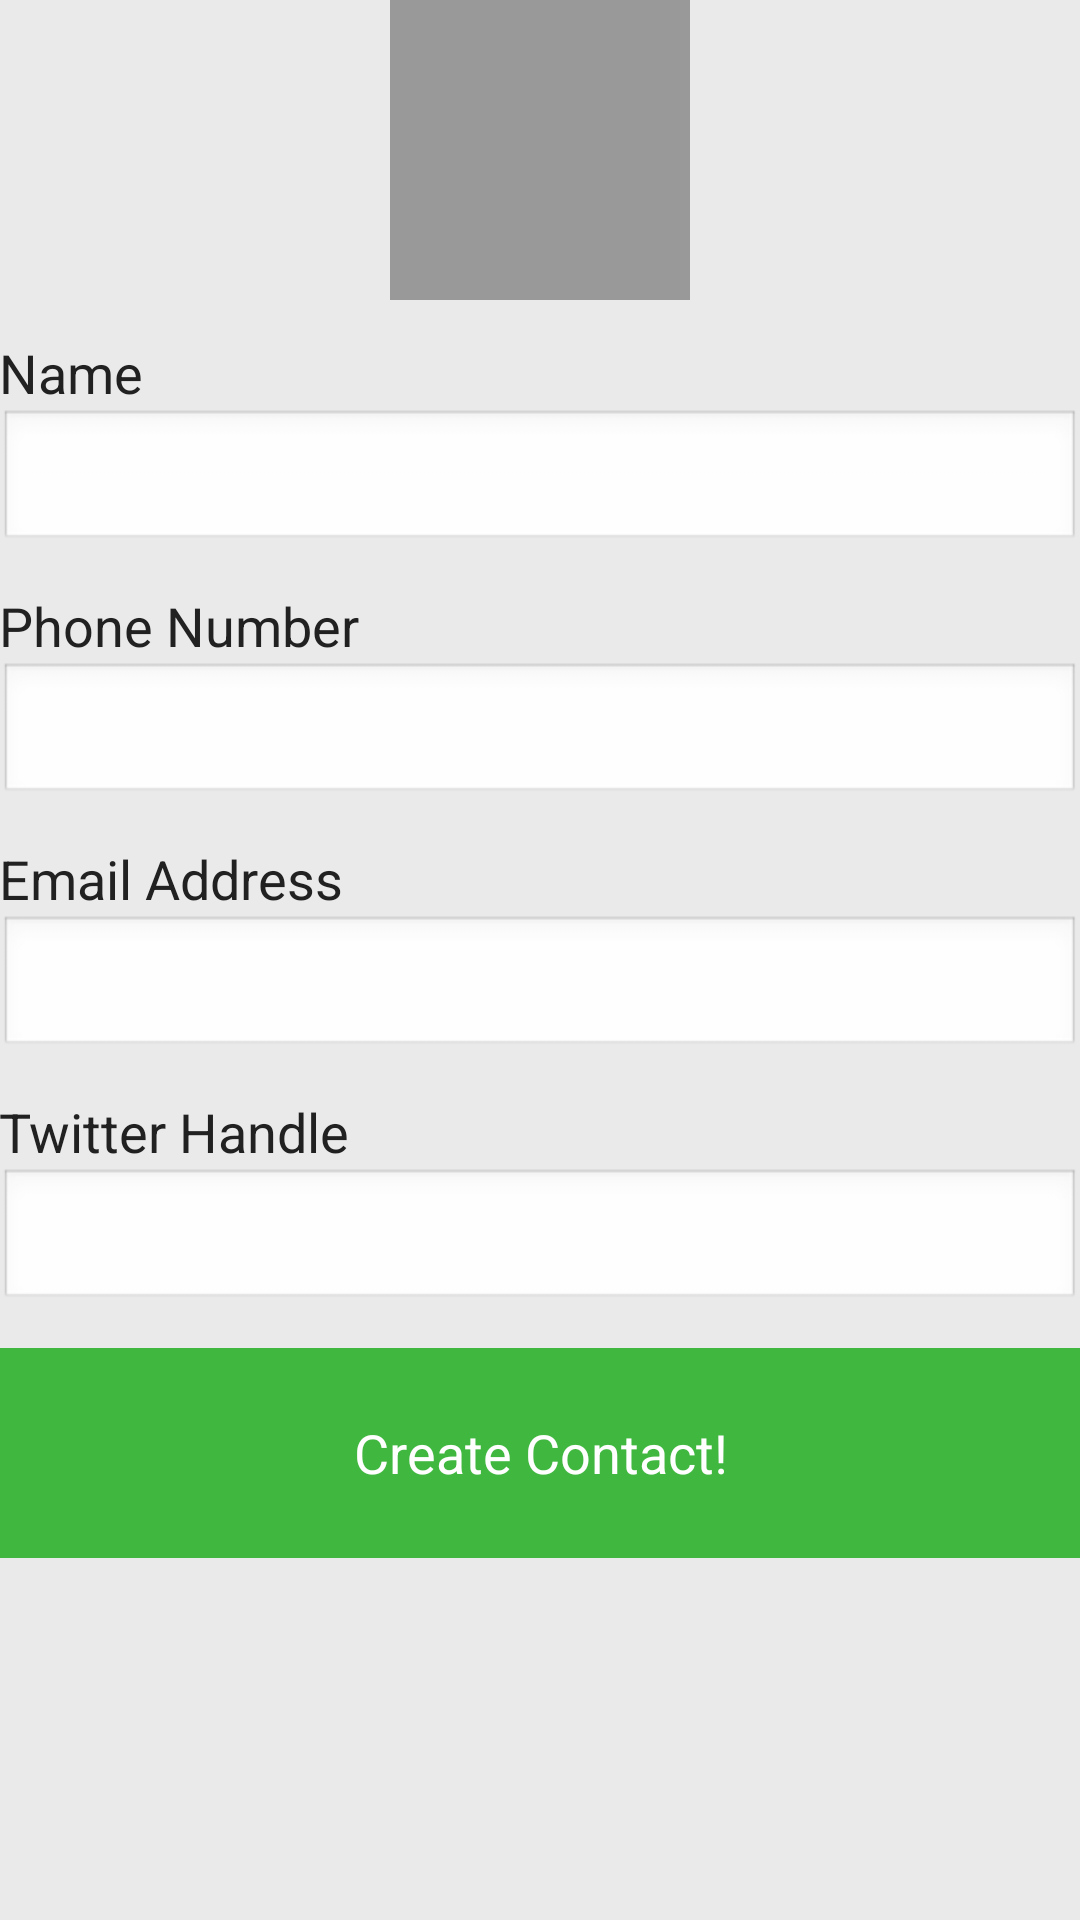

Write the Android layout XML for this screen, with the resource values it uses.
<!-- AndroidManifest.xml: application theme android:Theme.NoTitleBar -->
<!-- res/layout/new_contact.xml -->
<ScrollView xmlns:android="http://schemas.android.com/apk/res/android"
    xmlns:tools="http://schemas.android.com/tools"
    android:layout_width="match_parent"
    android:layout_height="match_parent"
    android:background="#EAEAEA" >

    <LinearLayout
        android:layout_width="match_parent"
        android:layout_height="wrap_content"
        android:orientation="vertical"
        android:paddingBottom="@dimen/activity_vertical_margin"
        android:paddingLeft="@dimen/activity_horizontal_margin"
        android:paddingRight="@dimen/activity_horizontal_margin"
        android:paddingTop="@dimen/activity_vertical_margin"
        tools:context=".NewContact" >

        <ImageView
            android:id="@+id/contact_photo"
            android:layout_width="100dp"
            android:layout_height="100dp"
            android:layout_gravity="center_horizontal"
            android:layout_marginBottom="12dp"
            android:background="#999999"
            android:clickable="true"
            android:contentDescription="@string/photo"
            android:onClick="photo_clicked" />

        <TextView
            android:layout_width="wrap_content"
            android:layout_height="wrap_content"
            android:text="@string/name"
            android:textColor="#212121"
            android:textSize="18sp" />

        <EditText
            android:id="@+id/name_edit"
            android:layout_width="match_parent"
            android:layout_height="wrap_content"
            android:layout_marginBottom="12dp"
            android:inputType="textCapWords"
            android:textColor="#212121"
            android:textSize="16sp" />

        <TextView
            android:layout_width="wrap_content"
            android:layout_height="wrap_content"
            android:text="@string/phone"
            android:textColor="#212121"
            android:textSize="18sp" />

        <EditText
            android:id="@+id/phone_edit"
            android:layout_width="match_parent"
            android:layout_height="wrap_content"
            android:layout_marginBottom="12dp"
            android:inputType="phone"
            android:textColor="#212121"
            android:textSize="16sp" />

        <TextView
            android:layout_width="wrap_content"
            android:layout_height="wrap_content"
            android:text="@string/email"
            android:textColor="#212121"
            android:textSize="18sp" />

        <EditText
            android:id="@+id/email_edit"
            android:layout_width="match_parent"
            android:layout_height="wrap_content"
            android:layout_marginBottom="12dp"
            android:inputType="textEmailAddress"
            android:textColor="#212121"
            android:textSize="16sp" />

        <TextView
            android:layout_width="wrap_content"
            android:layout_height="wrap_content"
            android:text="@string/twitter"
            android:textColor="#212121"
            android:textSize="18sp" />

        <EditText
            android:id="@+id/twitter_edit"
            android:layout_width="match_parent"
            android:layout_height="wrap_content"
            android:layout_marginBottom="12dp"
            android:inputType="text"
            android:textColor="#212121"
            android:textSize="14sp" />

        <Button
            android:id="@+id/btn_create"
            android:layout_width="match_parent"
            android:layout_height="70dp"
            android:background="@drawable/btn_hassle"
            android:onClick="create_clicked"
            android:text="@string/create"
            android:textColor="#FFFFFF"
            android:textSize="18sp" />
    </LinearLayout>

</ScrollView>
<!-- resources referenced by this layout -->
<resources>
  <dimen name="activity_horizontal_margin">84dp</dimen>
  <!-- drawable btn_hassle (drawable) -->
  <?xml version="1.0" encoding="utf-8"?>
  <selector xmlns:android="http://schemas.android.com/apk/res/android" >
      <item android:state_pressed="false" >
          <shape android:shape="rectangle" >
              <solid android:color="@color/hassle_green" />
          </shape>
      </item>
      
      <item android:state_pressed="true" >
          <shape android:shape="rectangle" >
              <solid android:color="@color/hassle_green_selected" />
          </shape>
      </item>
      
      <item android:state_checked="true" >
          <shape android:shape="rectangle" >
              <solid android:color="@color/hassle_green_selected" />
          </shape>
      </item>
  </selector>
  <string name="create">Create Contact!</string>
  <string name="email">Email Address</string>
  <string name="name">Name</string>
  <string name="phone">Phone Number</string>
  <string name="photo">Photo</string>
  <string name="twitter">Twitter Handle</string>
  <color name="hassle_green">#40B840</color>
  <color name="hassle_green_selected">#33AA33</color>
</resources>
